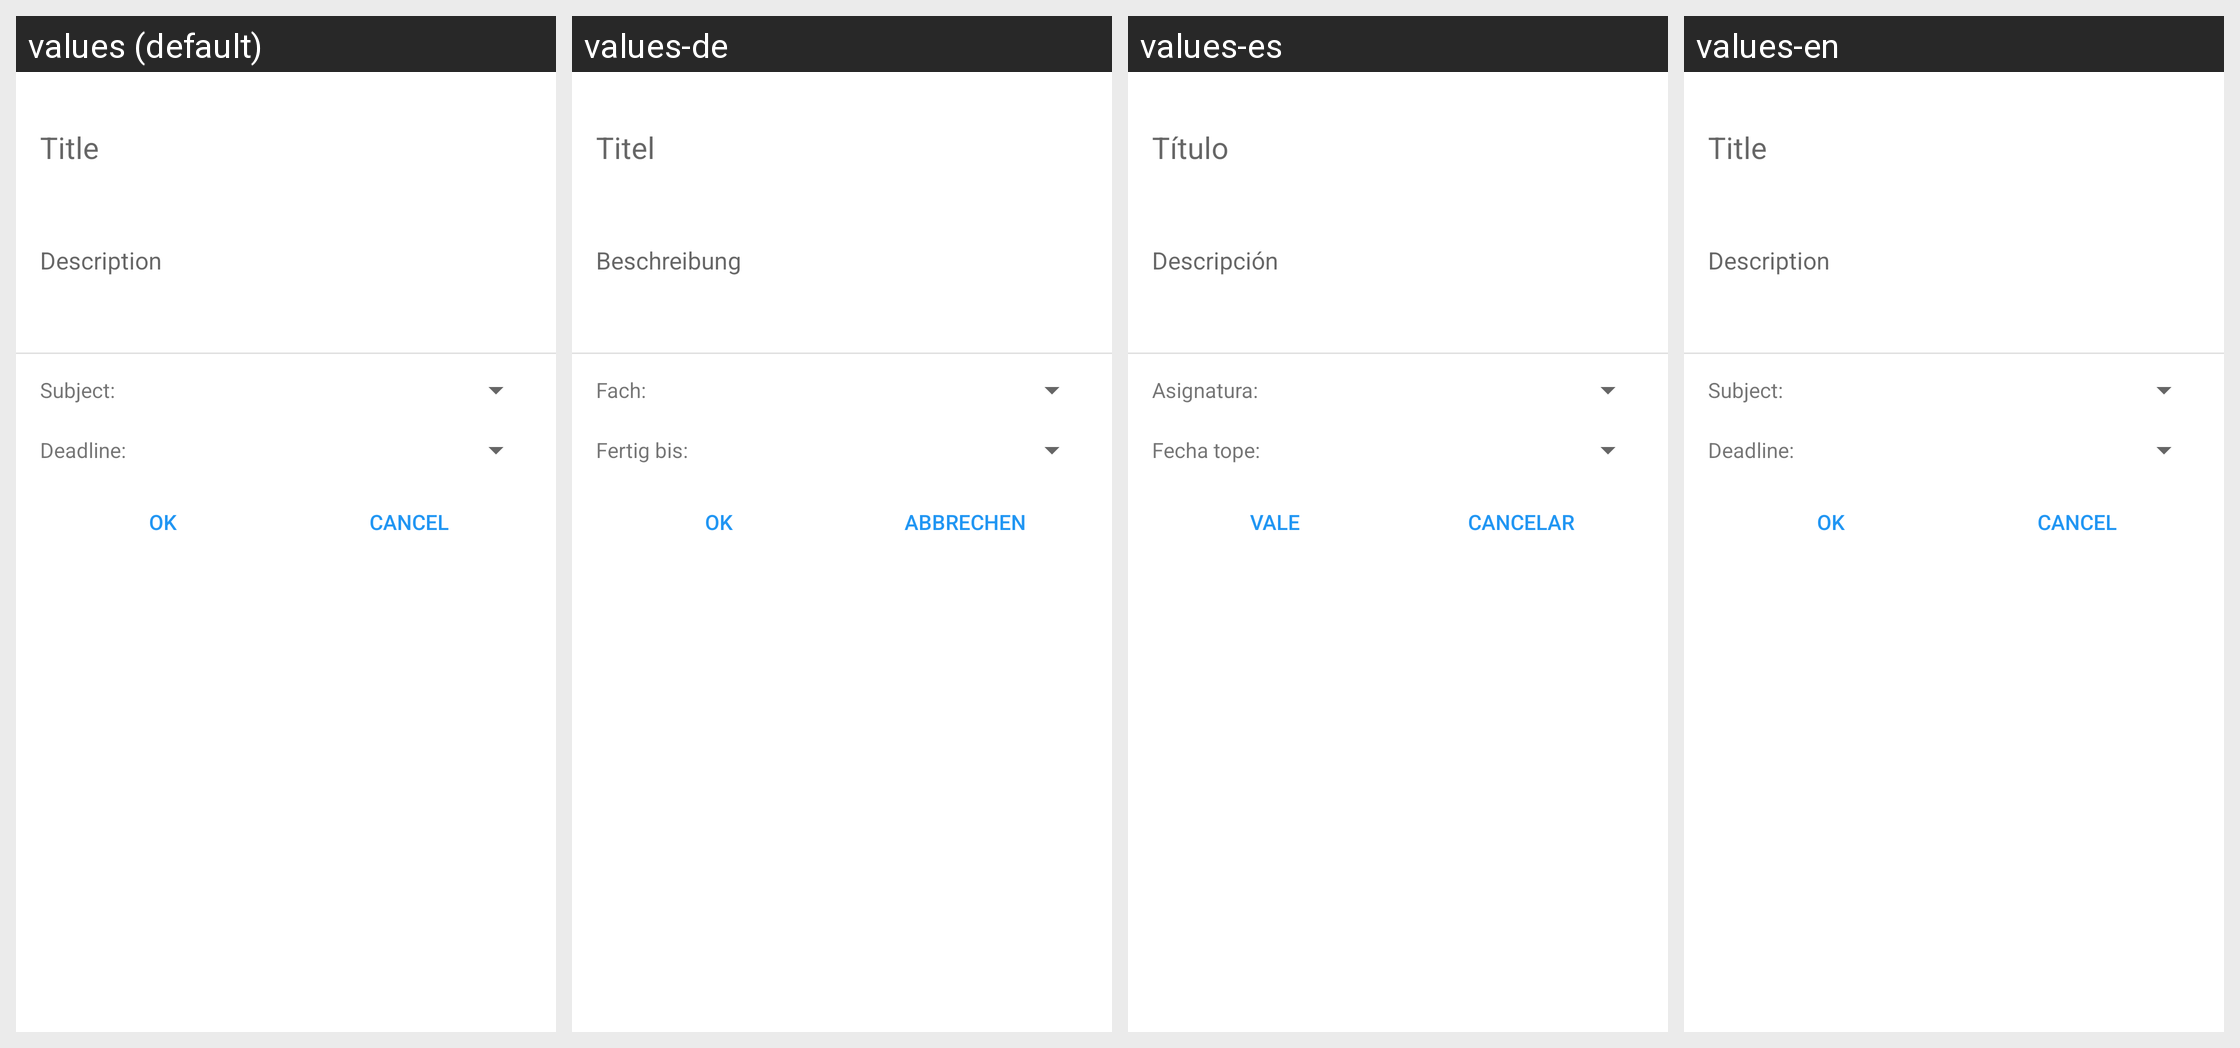

Strings drawn on this Android screen and how each of the app's shown locales translates them:
Android screen res/layout/dialog_edit_homework.xml rendered under 4 locales, left to right: values (default), values-de, values-es, values-en. Device: Nexus 5 (rendered at 1080×1920; each locale shown at half size, 540×960, under a caption strip naming it); theme AppTheme.
Strings drawn on this screen, with the default value and each locale's value (text and hints the layout hard-codes, and strings that could not be matched under every locale, appear in the picture but are not listed):

homework_subject
  values: Subject:
  values-de: Fach:
  values-es: Asignatura:
  values-en: Subject:

homework_deadline
  values: Deadline:
  values-de: Fertig bis:
  values-es: Fecha tope:
  values-en: Deadline:

OK
  values: OK
  values-de: OK
  values-es: Vale
  values-en: OK

Cancel
  values: Cancel
  values-de: Abbrechen
  values-es: Cancelar
  values-en: Cancel
